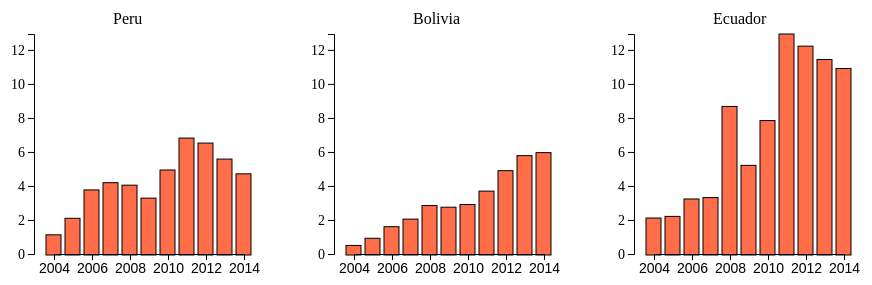
D3 v4 page, settled after 360 driven frames (6 s of simulated time); the page loaded 1 data file(s).


			
			var plotHeight = 300
			var plotWidth = 300
			
			var margin = {top:40, bottom:40, left:70, right:40}
			var width = plotWidth - margin.left - margin.right
			var height = plotHeight - margin.top - margin.bottom
			
			d3.select('#plot').style('height', plotHeight).style('width', 3 * plotWidth)
			
			d3.select('#plot').selectAll('div')
								.data([['plot1','left'],['plot2', 'left'],['plot3','right']])
								.enter()
									.attr('id', function(d){return d[0]})
									.attr('height', plotHeight)
									.attr('width', plotWidth)
									.style('float', function(d){return d[1]})
			
			var svg1 = d3.select('#plot1').append('svg')
							.attr('width', width + margin.left + margin.right)
							.attr('height', height + margin.top + margin.bottom)
						.append('g')
							.attr('transform','translate('+margin.left+','+margin.top+')')
			
			var svg2 = d3.select('#plot2').append('svg')
							.attr('width', width + margin.left + margin.right)
							.attr('height', height + margin.top + margin.bottom)
						.append('g')
							.attr('transform','translate('+margin.left+','+margin.top+')')
			
			var svg3 = d3.select('#plot3').append('svg')
							.attr('width', width + margin.left + margin.right)
							.attr('height', height + margin.top + margin.bottom)
						.append('g')
							.attr('transform','translate('+margin.left+','+margin.top+')')
			
			var tooltip = d3.select("body")
										.append("div")
										.attr('class','tooltip')
										.style('color','black')
										.style("position", "absolute")
										.style("z-index", "10")
						
			var dat
			
			//var jdat = [{"Year":"2004.0","Country":"Bolivia","Indicator":"Government take","Sector":"Macro","value":504.3557,"totalValue":1793.2067,"Percent":0.2813},{"Year":"2004.0","Country":"Ecuador","Indicator":"Government take","Sector":"Macro","value":2115.4,"totalValue":1622,"Percent":1.3042},{"Year":"2004.0","Country":"Peru","Indicator":"Government take","Sector":"Macro","value":1128.135,"totalValue":9264.6184,"Percent":0.1218},{"Year":"2005.0","Country":"Bolivia","Indicator":"Government take","Sector":"Macro","value":924.2705,"totalValue":2419.7542,"Percent":0.382},{"Year":"2005.0","Country":"Ecuador","Indicator":"Government take","Sector":"Macro","value":2211.598,"totalValue":2300,"Percent":0.9616},{"Year":"2005.0","Country":"Peru","Indicator":"Government take","Sector":"Macro","value":2099.6016,"totalValue":12520.2069,"Percent":0.1677},{"Year":"2006.0","Country":"Bolivia","Indicator":"Government take","Sector":"Macro","value":1605.7171,"totalValue":3484.7992,"Percent":0.4608},{"Year":"2006.0","Country":"Ecuador","Indicator":"Government take","Sector":"Macro","value":3235.007,"totalValue":3773,"Percent":0.8574},{"Year":"2006.0","Country":"Peru","Indicator":"Government take","Sector":"Macro","value":3767.4477,"totalValue":18661.4408,"Percent":0.2019},{"Year":"2007.0","Country":"Bolivia","Indicator":"Government take","Sector":"Macro","value":2050.1553,"totalValue":4137.581,"Percent":0.4955},{"Year":"2007.0","Country":"Ecuador","Indicator":"Government take","Sector":"Macro","value":3318.06,"totalValue":4012,"Percent":0.827},{"Year":"2007.0","Country":"Peru","Indicator":"Government take","Sector":"Macro","value":4192.5156,"totalValue":21824.896,"Percent":0.1921},{"Year":"2008.0","Country":"Bolivia","Indicator":"Government take","Sector":"Macro","value":2849.7179,"totalValue":6004.4781,"Percent":0.4746},{"Year":"2008.0","Country":"Ecuador","Indicator":"Government take","Sector":"Macro","value":8675.272,"totalValue":6463,"Percent":1.3423},{"Year":"2008.0","Country":"Peru","Indicator":"Government take","Sector":"Macro","value":4046.4139,"totalValue":23513.5267,"Percent":0.1721},{"Year":"2009.0","Country":"Bolivia","Indicator":"Government take","Sector":"Macro","value":2751.3778,"totalValue":4667.4792,"Percent":0.5895},{"Year":"2009.0","Country":"Ecuador","Indicator":"Government take","Sector":"Macro","value":5211.501,"totalValue":4460,"Percent":1.1685},{"Year":"2009.0","Country":"Peru","Indicator":"Government take","Sector":"Macro","value":3285.3254,"totalValue":19844.3933,"Percent":0.1656},{"Year":"2010.0","Country":"Bolivia","Indicator":"Government take","Sector":"Macro","value":2908.6627,"totalValue":6290.2828,"Percent":0.4624},{"Year":"2010.0","Country":"Ecuador","Indicator":"Government take","Sector":"Macro","value":7845.02,"totalValue":6728,"Percent":1.166},{"Year":"2010.0","Country":"Peru","Indicator":"Government take","Sector":"Macro","value":4939.4771,"totalValue":26567.966,"Percent":0.1859},{"Year":"2011.0","Country":"Bolivia","Indicator":"Government take","Sector":"Macro","value":3697.3589,"totalValue":8540.6074,"Percent":0.4329},{"Year":"2011.0","Country":"Ecuador","Indicator":"Government take","Sector":"Macro","value":12934.602,"totalValue":11762,"Percent":1.0997},{"Year":"2011.0","Country":"Peru","Indicator":"Government take","Sector":"Macro","value":6816.3201,"totalValue":34489.2534,"Percent":0.1976},{"Year":"2012.0","Country":"Bolivia","Indicator":"Government take","Sector":"Macro","value":4899.3079,"totalValue":10486.4125,"Percent":0.4672},{"Year":"2012.0","Country":"Ecuador","Indicator":"Government take","Sector":"Macro","value":12219.706,"totalValue":12711,"Percent":0.9613},{"Year":"2012.0","Country":"Peru","Indicator":"Government take","Sector":"Macro","value":6521.9281,"totalValue":32821.1892,"Percent":0.1987},{"Year":"2013.0","Country":"Bolivia","Indicator":"Government take","Sector":"Macro","value":5782.8644,"totalValue":11063.1333,"Percent":0.5227},{"Year":"2013.0","Country":"Ecuador","Indicator":"Government take","Sector":"Macro","value":11433.388,"totalValue":13412,"Percent":0.8525},{"Year":"2013.0","Country":"Peru","Indicator":"Government take","Sector":"Macro","value":5580.3545,"totalValue":29591.4218,"Percent":0.1886},{"Year":"2014.0","Country":"Bolivia","Indicator":"Government take","Sector":"Macro","value":5960.6,"totalValue":11461.765,"Percent":0.52},{"Year":"2014.0","Country":"Ecuador","Indicator":"Government take","Sector":"Macro","value":10905.823,"totalValue":13016,"Percent":0.8379},{"Year":"2014.0","Country":"Peru","Indicator":"Government take","Sector":"Macro","value":4712.8469,"totalValue":26286.5874,"Percent":0.1793}]
			
			var xScale							
			var yScaleGov
			var yScaleTotal
			var colorScale
			
			var xAxis
			var yAxisGov
			var yAxisTotal
			
			var active1 = 'yes'
			var active2 = 'yes'
			var samp
			var svgs = [[svg1, "Peru"], [svg2,"Bolivia"], [svg3,"Ecuador"]]
			
			d3.csv('govtTake3.csv', function(data) {
				dat = data
				xScale = d3.scaleLinear()
							.domain([d3.min(dat, function(d){return +d.Year}), d3.max(dat, function(d){return +d.Year})])
							.range([0 , width])
							
				//Use w/ `value`
				yScaleGov =d3.scaleLinear()
								.domain([0, d3.max(dat, function(d){return +d.value/1000})])
								.range([height, 0])
				
				//Use w/ `totalValue`
				yScaleTotal =d3.scaleLinear()
								.domain([0, d3.max(dat, function(d){return +d.totalValue/1000})])
								.range([height, 0])
				
				colorScale = d3.scaleQuantize()
								.domain([d3.min(dat, function(d){return +d.Percent}), d3.max(dat, function(d){return +d.Percent})])
								.range(["#5E4FA2", "#3288BD", "#66C2A5", "#ABDDA4", "#E6F598", "#FFFFBF", "#FEE08B", "#FDAE61", "#F46D43", "#D53E4F", "#9E0142"])

				
				xAxis = d3.axisBottom(xScale).tickFormat(d3.format("d")).ticks(5);
				yAxisGov = d3.axisLeft(yScaleGov).ticks(5);
				yAxisTotal = d3.axisLeft(yScaleTotal)
			
			///////////////////////////////
			//GRAPH LOOP
				
				for(var i=0; i<svgs.length; i++) {
					svgs[i][0].selectAll('rect')
						.data(dat.filter(function(d){return d.Country===svgs[i][1]}))
						.enter()
						.append('rect')
							//.attr('class', 'Peru')
							.attr('class', function(d,i){return "bar"+i})
							.attr('year', function(d){return Math.round(d.Year)})
							.attr('x', function(d){return xScale(+d.Year)-8})
							.attr('y', function(d){return yScaleGov(+d.value/1000)})
							.attr('height', function(d){return height-yScaleGov(+d.value/1000)+1})
							.attr('width', 15)
							.attr('fill','#FF6E49')
							.attr('stroke','black')
							
					svgs[i][0].append('text')
					.attr('x', ((width/2)-margin.left+34))
					.attr('y', -10)
					.style('font-family', "Lucida Sans Unicode")
					.text(svgs[i][1])
				}
				
									
				d3.selectAll('rect')
					.on('mouseover', function(d,i) {
					
							if(active2=='yes'){display = Math.round(d.value)}else{ display=Math.round(d.totalValue)}
							year = d3.select(this).attr('year')
							
							d3.selectAll('[year="'+year+'"]')
								.transition()
								.duration(400)
								.attr('fill','#517186')							
						})
						.on('mouseout', function(d,i) {
							d3.selectAll('[year="'+year+'"]')
								.transition()
								.duration(400)
								.attr('fill','#FF6E49')								
						})
				
				d3.selectAll('svg').append('g')
					.attr('class', 'xaxis')
					.attr('transform', 'translate('+ margin.left +','+ (height+margin.bottom) +')')
					.call(xAxis)
				d3.selectAll('svg').append('g')
					.attr('class', 'yaxis')
					.attr('transform', 'translate('+ (margin.left-20) +','+ margin.top +')')
					.call(yAxisGov)
								
				d3.select('h4').append('text').text(' Showing: Government take (billion USD)')				
				
			})			
			
			function switchGraph() {
				if(active2=='yes') {
								d3.selectAll('rect')
									.transition()
									.duration(1000)
										.attr('y', function(d){return yScaleTotal(+d.totalValue/1000)})
										.attr('height', function(d){return height-yScaleTotal(+d.totalValue/1000)});
								
								d3.selectAll('.yaxis')
									.transition()
									.duration(1000)
									.call(yAxisTotal)
								d3.select('h4')
									.transition()
									.duration(1000)
									.text(' Showing: Total production value (billion USD)')
								
								active2 = 'no'
							} else {
							//if(active=='no') {
								d3.selectAll('rect')
									.transition()
									.duration(1000)
										.attr('y', function(d){return yScaleGov(+d.value/1000)})
										.attr('height', function(d){return height-yScaleGov(+d.value/1000)})
								
								d3.selectAll('.yaxis')
									.transition()
									.duration(1000)
									.call(yAxisGov)
								
								d3.select('h4')
									.transition()
									.duration(1000)
									.text(' Showing: Government take (billion USD)')
								
								active2 = 'yes'
							}			
			}
			

		
		
		

### data: govtTake3.csv
, Year, Country, Indicator, Sector, value, totalValue, Percent
1, 2004, Bolivia, Government take, Macro, 504.4, 1793, 0.2813
2, 2004, Ecuador, Government take, Macro, 2115, 5594, 1.304
3, 2004, Peru, Government take, Macro, 1128, 9265, 0.1218
4, 2005, Bolivia, Government take, Macro, 924.3, 2420, 0.382
5, 2005, Ecuador, Government take, Macro, 2212, 7584, 0.9616
6, 2005, Peru, Government take, Macro, 2100, 12520, 0.1677
7, 2006, Bolivia, Government take, Macro, 1606, 3485, 0.4608
8, 2006, Ecuador, Government take, Macro, 3235, 9586, 0.8574
9, 2006, Peru, Government take, Macro, 3767, 18661, 0.2019
10, 2007, Bolivia, Government take, Macro, 2050, 4138, 0.4955
11, 2007, Ecuador, Government take, Macro, 3318, 10902, 0.827
12, 2007, Peru, Government take, Macro, 4193, 21825, 0.1921
13, 2008, Bolivia, Government take, Macro, 2850, 6004, 0.4746
14, 2008, Ecuador, Government take, Macro, 8675, 15029, 1.342
15, 2008, Peru, Government take, Macro, 4046, 23514, 0.1721
16, 2009, Bolivia, Government take, Macro, 2751, 4667, 0.5895
17, 2009, Ecuador, Government take, Macro, 5212, 9217, 1.168
18, 2009, Peru, Government take, Macro, 3285, 19844, 0.1656
19, 2010, Bolivia, Government take, Macro, 2909, 6290, 0.4624
20, 2010, Ecuador, Government take, Macro, 7845, 12585, 1.166
21, 2010, Peru, Government take, Macro, 4939, 26568, 0.1859
22, 2011, Bolivia, Government take, Macro, 3697, 8541, 0.4329
23, 2011, Ecuador, Government take, Macro, 12935, 17004, 1.1
24, 2011, Peru, Government take, Macro, 6816, 34489, 0.1976
25, 2012, Bolivia, Government take, Macro, 4899, 10486, 0.4672
26, 2012, Ecuador, Government take, Macro, 12220, 17322, 0.9613
27, 2012, Peru, Government take, Macro, 6522, 32821, 0.1987
28, 2013, Bolivia, Government take, Macro, 5783, 11063, 0.5227
29, 2013, Ecuador, Government take, Macro, 11433, 18119, 0.8525
30, 2013, Peru, Government take, Macro, 5580, 29591, 0.1886
31, 2014, Bolivia, Government take, Macro, 5961, 11462, 0.52
32, 2014, Ecuador, Government take, Macro, 10906, 16862, 0.8379
33, 2014, Peru, Government take, Macro, 4713, 26287, 0.1793